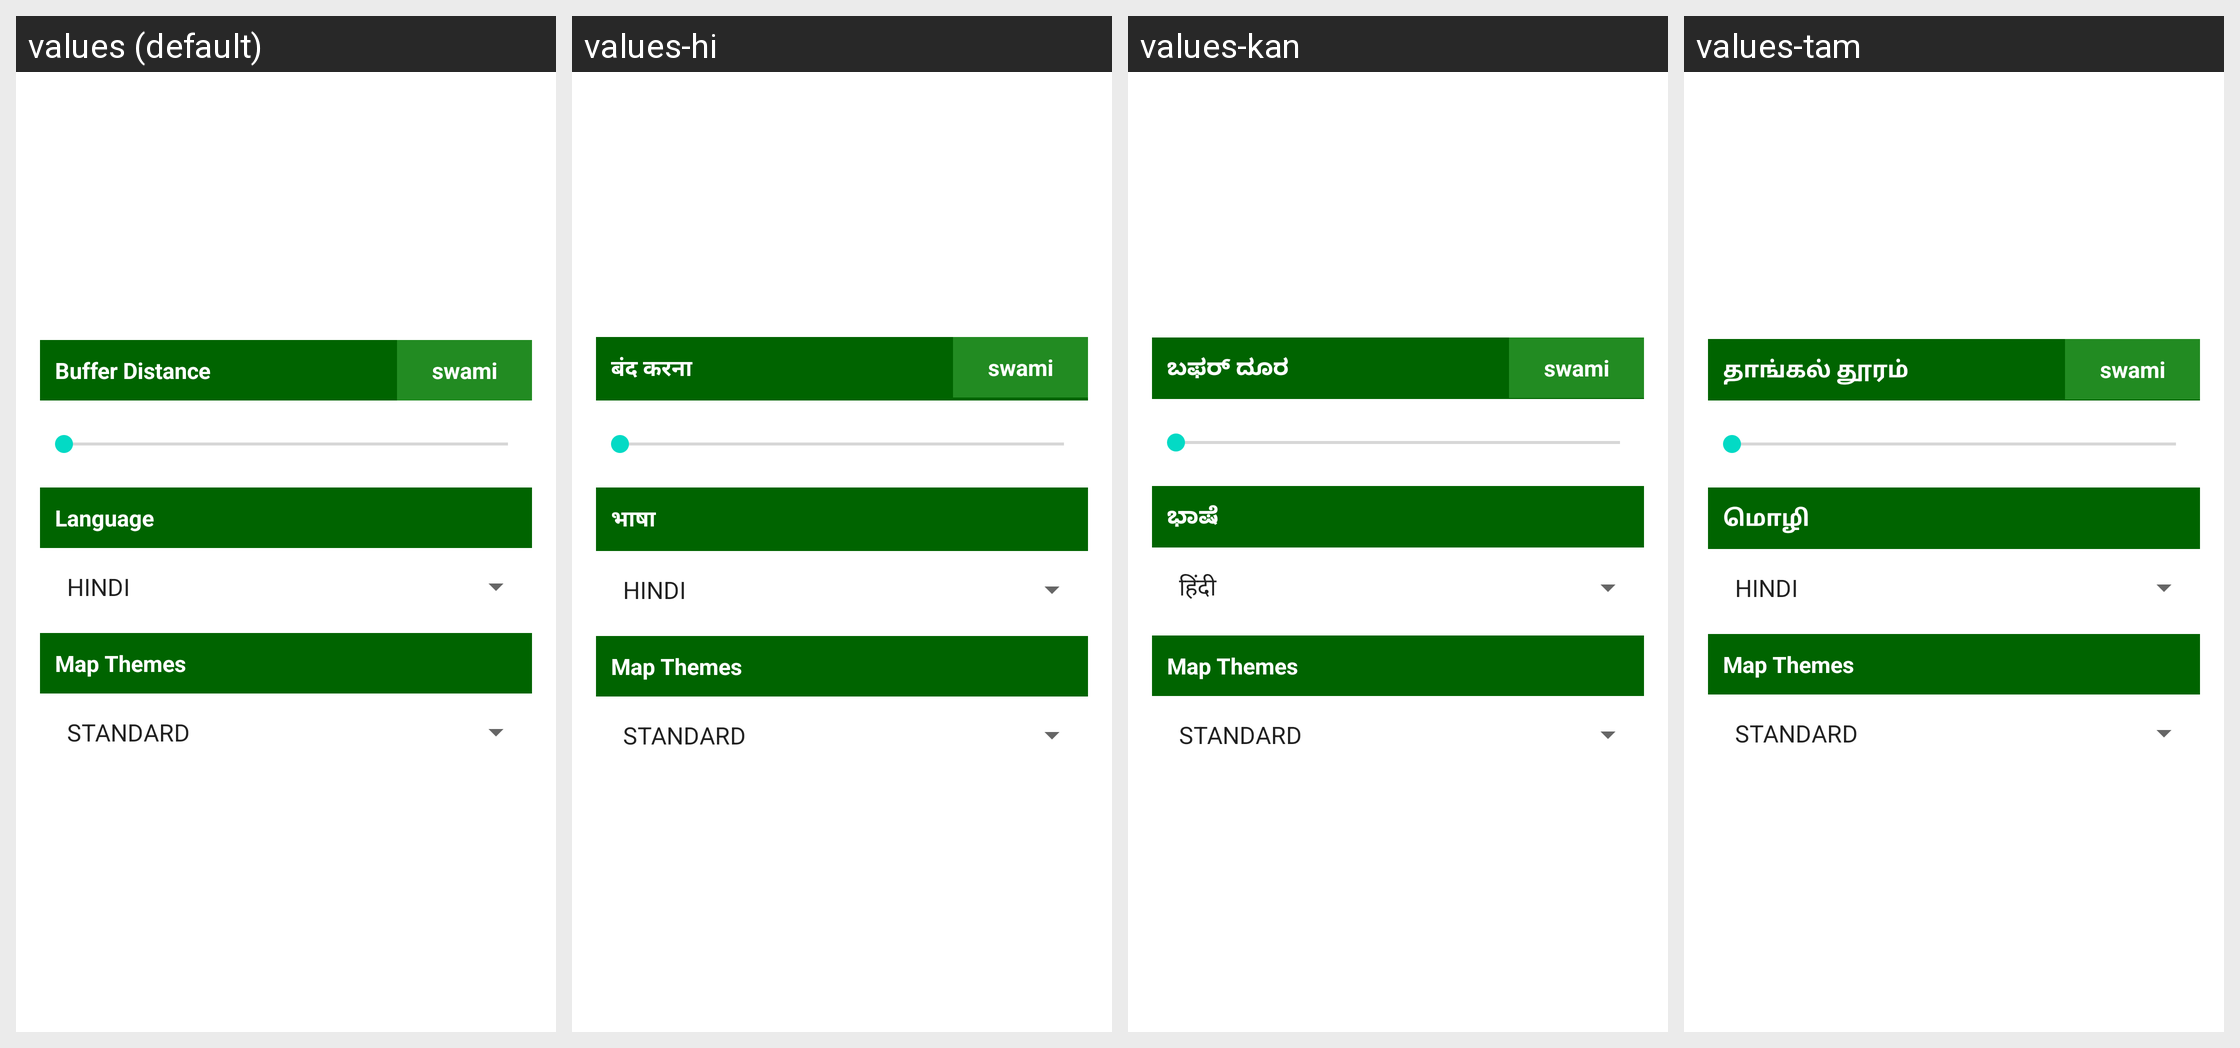

For this localized Android screen grid, give each drawn string resource with its value in every locale shown.
Android screen res/layout/dialogbox.xml rendered under 4 locales, left to right: values (default), values-hi, values-kan, values-tam. Device: Nexus 5 (rendered at 1080×1920; each locale shown at half size, 540×960, under a caption strip naming it); theme Theme.Nearby_feature.
Other locales in the repository, not shown: values-ben, values-guj, values-mar, values-pun, values-tel.
Strings drawn on this screen, with the default value and each locale's value (text and hints the layout hard-codes, and strings that could not be matched under every locale, appear in the picture but are not listed):

buffer
  values: Buffer Distance
  values-hi: बंद करना
  values-kan: ಬಫರ್ ದೂರ
  values-tam: தாங்கல் தூரம்

language
  values: Language
  values-hi: भाषा
  values-kan: ಭಾಷೆ
  values-tam: மொழி
